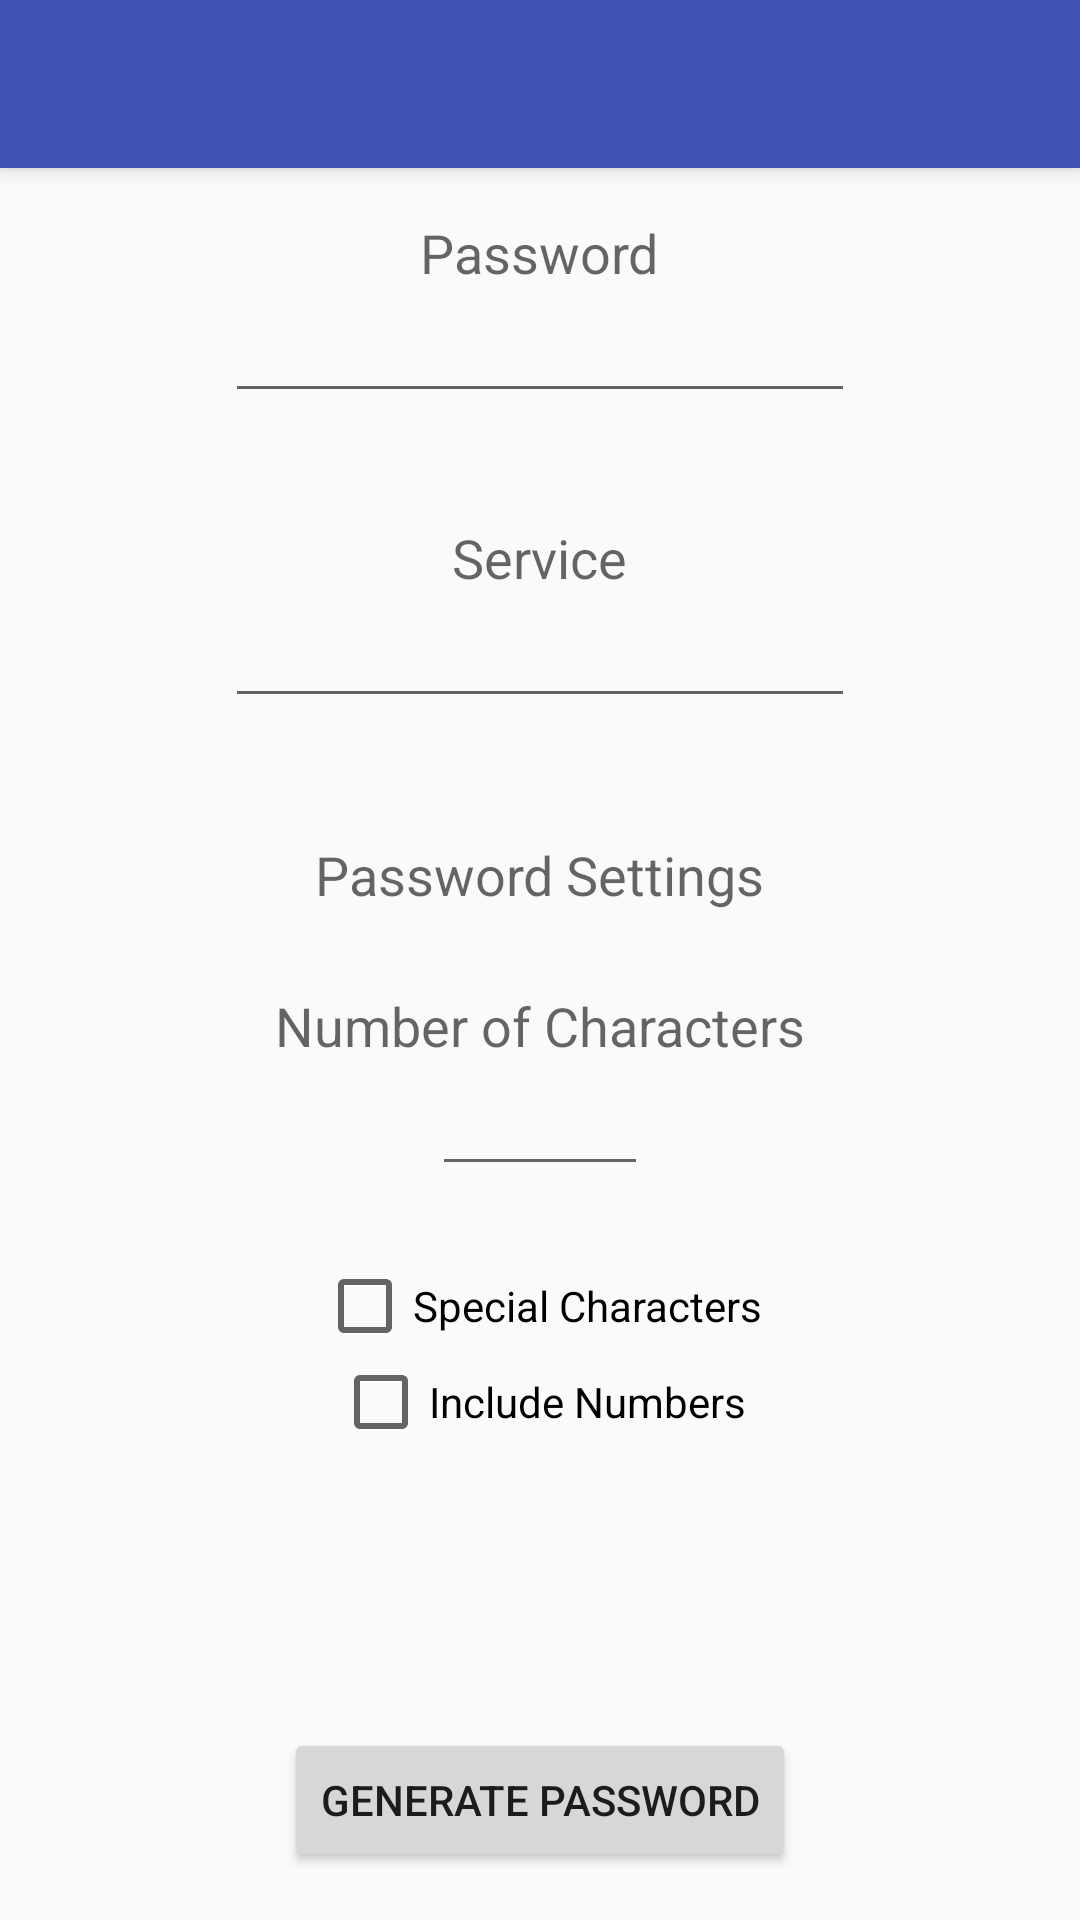

Android layout source for this screen:
<!-- AndroidManifest.xml: application theme AppTheme -->
<!-- res/layout/activity_add_service.xml -->
<?xml version="1.0" encoding="utf-8"?>
<android.support.design.widget.CoordinatorLayout xmlns:android="http://schemas.android.com/apk/res/android"
    xmlns:app="http://schemas.android.com/apk/res-auto"
    xmlns:tools="http://schemas.android.com/tools"
    android:layout_width="match_parent"
    android:layout_height="match_parent"
    android:fitsSystemWindows="true"
    tools:context="dev.donnelly.neil.givemeapass.AddService">

    <android.support.design.widget.AppBarLayout
        android:layout_width="match_parent"
        android:layout_height="wrap_content"
        android:theme="@style/AppTheme.AppBarOverlay">

        <android.support.v7.widget.Toolbar
            android:id="@+id/toolbar"
            android:layout_width="match_parent"
            android:layout_height="?attr/actionBarSize"
            android:background="?attr/colorPrimary"
            app:popupTheme="@style/AppTheme.PopupOverlay" />

    </android.support.design.widget.AppBarLayout>

    <include layout="@layout/content_add_service" />

</android.support.design.widget.CoordinatorLayout>
<!-- res/layout/content_add_service.xml (included above) -->
<?xml version="1.0" encoding="utf-8"?>
<RelativeLayout xmlns:android="http://schemas.android.com/apk/res/android"
    xmlns:app="http://schemas.android.com/apk/res-auto"
    xmlns:tools="http://schemas.android.com/tools"
    android:layout_width="match_parent"
    android:layout_height="match_parent"
    android:paddingBottom="@dimen/activity_vertical_margin"
    android:paddingLeft="@dimen/activity_horizontal_margin"
    android:paddingRight="@dimen/activity_horizontal_margin"
    android:paddingTop="@dimen/activity_vertical_margin"
    app:layout_behavior="@string/appbar_scrolling_view_behavior"
    tools:context="dev.donnelly.neil.givemeapass.AddService"
    tools:showIn="@layout/activity_add_service">

    <TextView
        android:layout_width="wrap_content"
        android:layout_height="wrap_content"
        android:textAppearance="?android:attr/textAppearanceMedium"
        android:text="Password"
        android:id="@+id/password_label"
        android:layout_alignParentTop="true"
        android:layout_centerHorizontal="true" />

    <EditText
        android:layout_width="wrap_content"
        android:layout_height="wrap_content"
        android:inputType="textPassword"
        android:ems="10"
        android:id="@+id/password_text"
        android:layout_below="@+id/password_label"
        android:layout_centerHorizontal="true" />

    <TextView
        android:layout_width="wrap_content"
        android:layout_height="wrap_content"
        android:textAppearance="?android:attr/textAppearanceMedium"
        android:text="Service"
        android:id="@+id/service_label"
        android:layout_marginTop="36dp"
        android:layout_centerHorizontal="true"
        android:layout_below="@+id/password_text"/>

    <EditText
        android:layout_width="wrap_content"
        android:layout_height="wrap_content"
        android:inputType="textPassword"
        android:ems="10"
        android:id="@+id/service_text"
        android:layout_below="@+id/service_label"
        android:layout_centerHorizontal="true" />

    <TextView
        android:layout_width="wrap_content"
        android:layout_height="wrap_content"
        android:textAppearance="?android:attr/textAppearanceMedium"
        android:text="Password Settings"
        android:id="@+id/settings_label"
        android:layout_below="@+id/service_text"
        android:layout_centerHorizontal="true"
        android:layout_marginTop="40dp" />

    <TextView
        android:layout_width="wrap_content"
        android:layout_height="wrap_content"
        android:textAppearance="?android:attr/textAppearanceMedium"
        android:text="Number of Characters"
        android:id="@+id/num_chars_label"
        android:layout_below="@+id/settings_label"
        android:layout_centerHorizontal="true"
        android:layout_marginTop="26dp" />

    <EditText
        android:layout_width="wrap_content"
        android:layout_height="wrap_content"
        android:inputType="number"
        android:ems="10"
        android:id="@+id/num_char_field"
        android:layout_below="@+id/num_chars_label"
        android:layout_centerHorizontal="true"
        android:width="72dp" />

    <CheckBox
        android:layout_width="wrap_content"
        android:layout_height="wrap_content"
        android:text="Special Characters"
        android:id="@+id/incl_spec_check"
        android:layout_below="@+id/num_char_field"
        android:layout_centerHorizontal="true"
        android:layout_marginTop="24dp" />

    <CheckBox
        android:layout_width="wrap_content"
        android:layout_height="wrap_content"
        android:text="Include Numbers"
        android:id="@+id/incl_nums_check"
        android:layout_below="@+id/incl_spec_check"
        android:layout_centerHorizontal="true" />

    <Button
        android:layout_width="wrap_content"
        android:layout_height="wrap_content"
        android:text="Generate Password"
        android:id="@+id/pass_gen_btn"
        android:layout_alignParentBottom="true"
        android:layout_centerHorizontal="true" />

</RelativeLayout>
<!-- resources referenced by this layout -->
<resources>
  <dimen name="activity_horizontal_margin">16dp</dimen>
  <dimen name="activity_vertical_margin">16dp</dimen>
  <style name="AppTheme.AppBarOverlay" parent="ThemeOverlay.AppCompat.Dark.ActionBar" />
  <style name="AppTheme.PopupOverlay" parent="ThemeOverlay.AppCompat.Light" />
  <style name="AppTheme" parent="Theme.AppCompat.Light.DarkActionBar">
          
          <item name="colorPrimary">@color/colorPrimary</item>
          <item name="colorPrimaryDark">@color/colorPrimaryDark</item>
          <item name="colorAccent">@color/colorAccent</item>
      </style>
  <color name="colorPrimary">#3F51B5</color>
  <color name="colorPrimaryDark">#303F9F</color>
  <color name="colorAccent">#3F51B5</color>
</resources>
